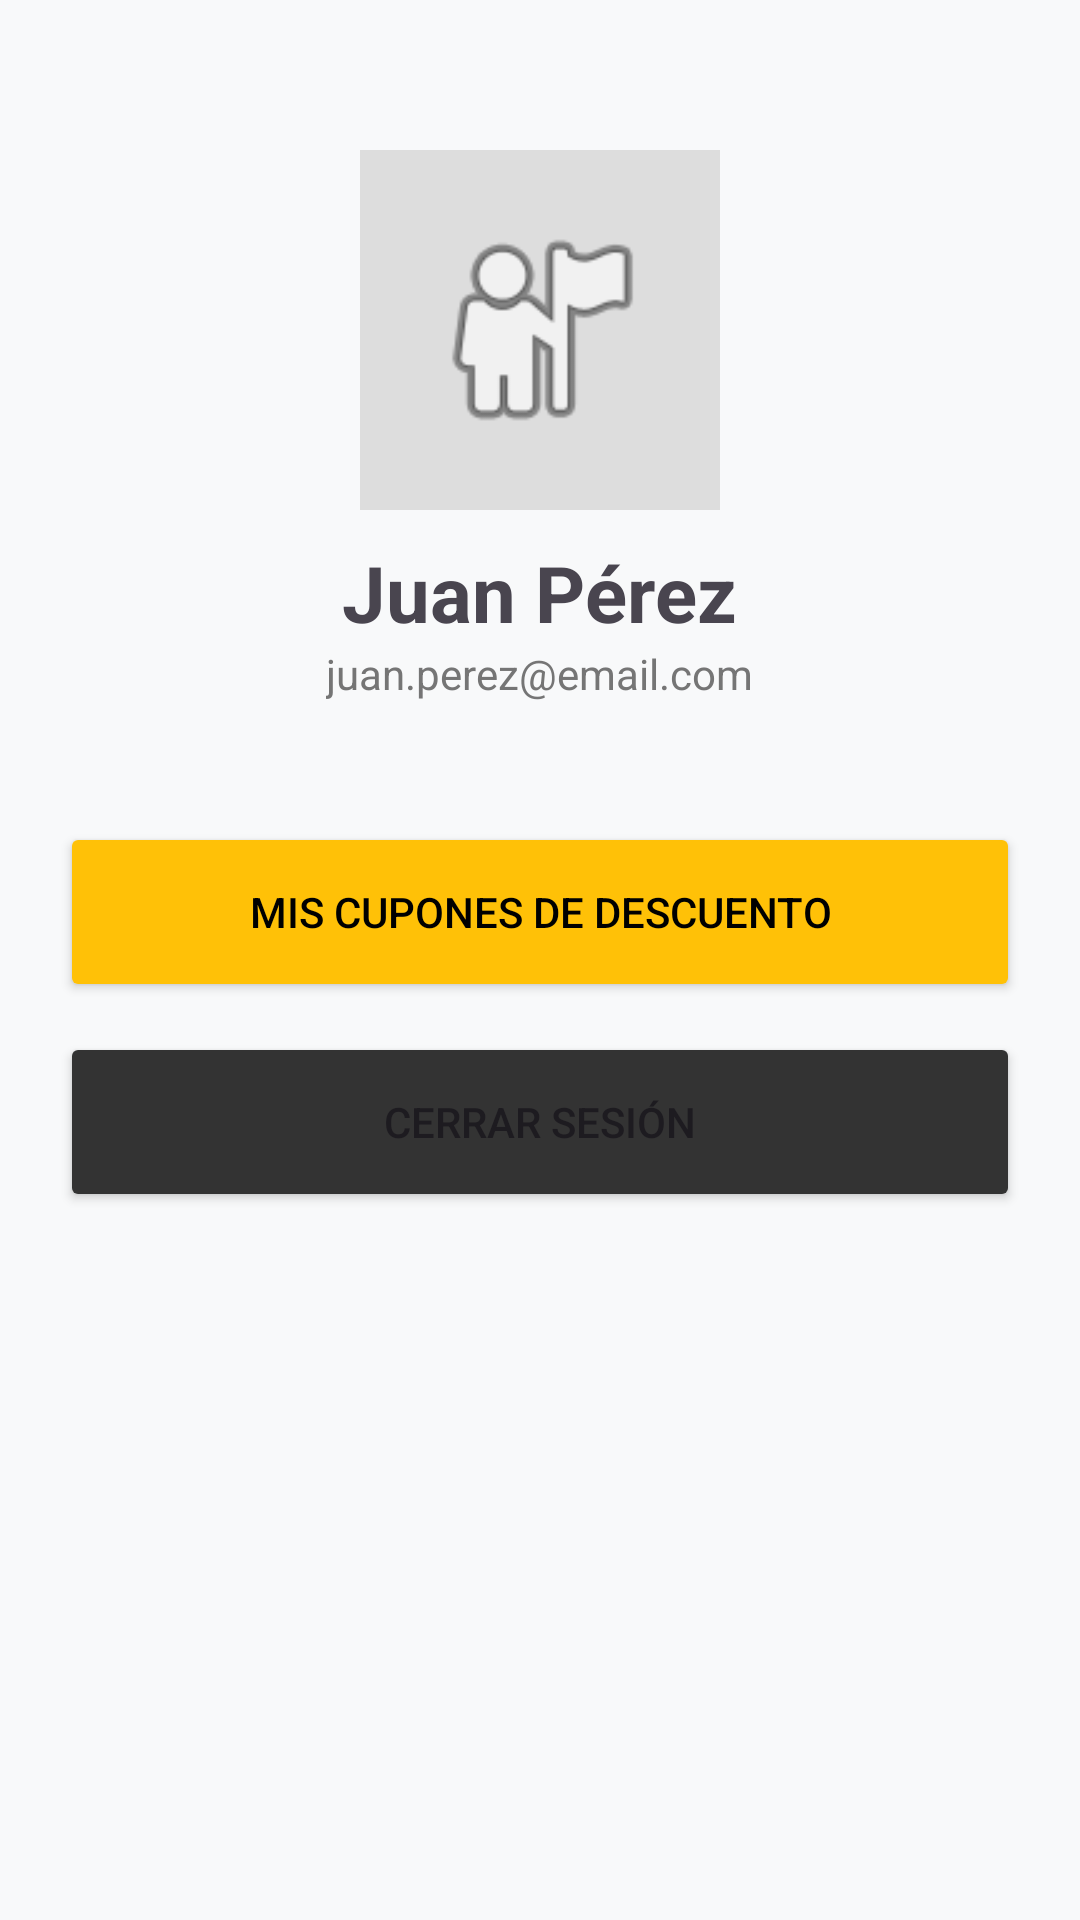

Android layout source for this screen:
<!-- AndroidManifest.xml: application theme Theme.AppPedidosPro -->
<!-- res/layout/activity_perfil.xml -->
<?xml version="1.0" encoding="utf-8"?>
<LinearLayout xmlns:android="http://schemas.android.com/apk/res/android"
    android:layout_width="match_parent"
    android:layout_height="match_parent"
    android:orientation="vertical"
    android:padding="20dp"
    android:background="#F8F9FA"
    android:gravity="center_horizontal">

    <ImageView
        android:layout_width="120dp"
        android:layout_height="120dp"
        android:src="@android:drawable/ic_menu_myplaces"
        android:layout_marginTop="30dp"
        android:background="#DDDDDD"
        android:padding="20dp"/>

    <TextView
        android:layout_width="wrap_content"
        android:layout_height="wrap_content"
        android:text="Juan Pérez"
        android:textSize="26sp"
        android:textStyle="bold"
        android:layout_marginTop="10dp"/>

    <TextView
        android:layout_width="wrap_content"
        android:layout_height="wrap_content"
        android:text="juan.perez@email.com"
        android:textColor="#757575"
        android:layout_marginBottom="40dp"/>

    <Button
        android:id="@+id/btnCupones"
        android:layout_width="match_parent"
        android:layout_height="60dp"
        android:text="MIS CUPONES DE DESCUENTO"
        android:backgroundTint="#FFC107"
        android:textColor="#000000"
        android:layout_marginBottom="10dp"/>

    <Button
        android:id="@+id/btnCerrarSesion"
        android:layout_width="match_parent"
        android:layout_height="60dp"
        android:text="CERRAR SESIÓN"
        android:backgroundTint="#333333" />
</LinearLayout>
<!-- resources referenced by this layout -->
<resources>
  <style name="Theme.AppPedidosPro" parent="Base.Theme.AppPedidosPro" />
  <style name="Base.Theme.AppPedidosPro" parent="Theme.Material3.DayNight.NoActionBar">
          
          
      </style>
</resources>
